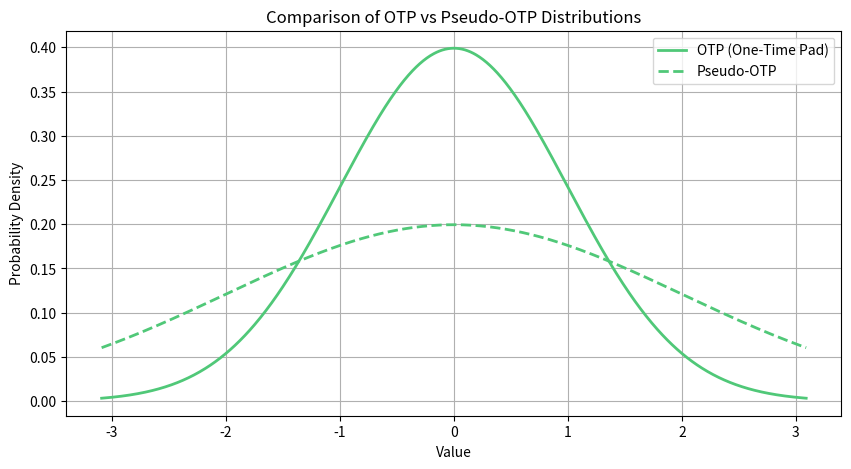

Reproduce this figure in Python.
import matplotlib.pyplot as plt
import numpy as np
from scipy.stats import norm

# Parameters for the distributions
otp_mean = 0
otp_std = 1
pseudo_otp_mean = 0
pseudo_otp_std = 2

# Create a range of values
x = np.linspace(norm.ppf(0.001), norm.ppf(0.999), 1000)

# Generate the OTP distribution
otp_dist = norm.pdf(x, otp_mean, otp_std)

# Generate the Pseudo-OTP distribution
pseudo_otp_dist = norm.pdf(x, pseudo_otp_mean, pseudo_otp_std)

# Hexadecimal color code for emerald
emerald_hex = '#50C878'

# Plot both distributions to visualize the difference with the emerald color
plt.figure(figsize=(10, 5))
plt.plot(x, otp_dist, label='OTP (One-Time Pad)', linewidth=2, color=emerald_hex)
plt.plot(x, pseudo_otp_dist, label='Pseudo-OTP', linestyle='dashed', linewidth=2, color=emerald_hex)
plt.title('Comparison of OTP vs Pseudo-OTP Distributions')
plt.xlabel('Value')
plt.ylabel('Probability Density')
plt.legend()
plt.grid(True)
plt.show()
